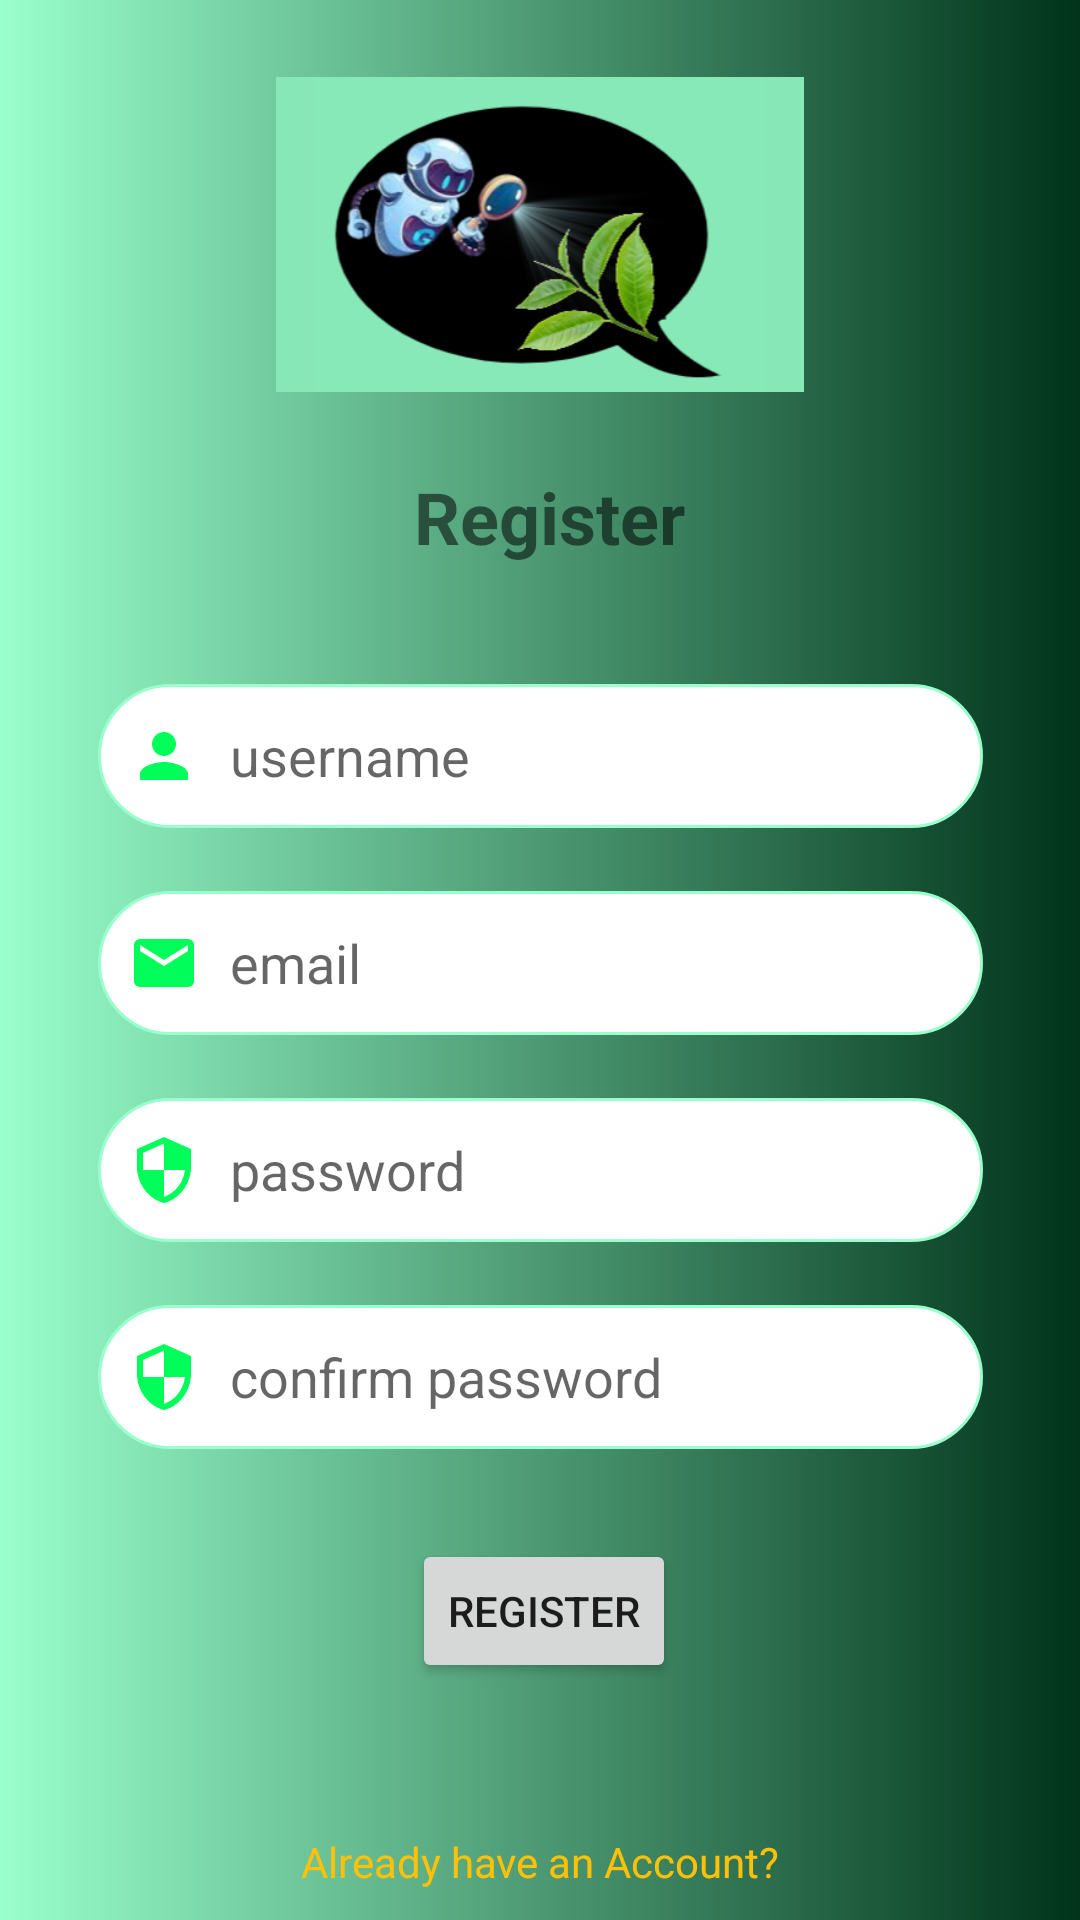

Write the Android layout XML for this screen, with the resource values it uses.
<!-- AndroidManifest.xml: activity theme AppTheme -->
<!-- res/layout/activity_register.xml -->
<?xml version="1.0" encoding="utf-8"?>
<androidx.constraintlayout.widget.ConstraintLayout xmlns:android="http://schemas.android.com/apk/res/android"
    xmlns:app="http://schemas.android.com/apk/res-auto"
    xmlns:tools="http://schemas.android.com/tools"
    android:id="@+id/login"
    android:layout_width="match_parent"
    android:layout_height="match_parent"
    android:background="@drawable/default_profile_image"
    tools:context=".RegisterActivity">

    <TextView
        android:id="@+id/registerTitle"
        android:layout_width="98dp"
        android:layout_height="40dp"
        android:layout_marginTop="156dp"
        android:text="@string/register"
        android:textAlignment="center"
        android:textSize="24sp"
        android:textStyle="bold"
        app:layout_constraintEnd_toEndOf="parent"
        app:layout_constraintHorizontal_bias="0.511"
        app:layout_constraintStart_toStartOf="parent"
        app:layout_constraintTop_toTopOf="parent" />

    <EditText
        android:id="@+id/uname"
        android:layout_width="295dp"
        android:layout_height="48dp"
        android:layout_marginTop="32dp"
        android:background="@drawable/rounded_corner"
        android:drawableStart="@drawable/uname_person_24"
        android:drawablePadding="10dp"
        android:hint="@string/username"
        android:inputType="text"
        android:padding="10dp"
        app:layout_constraintEnd_toEndOf="parent"
        app:layout_constraintStart_toStartOf="parent"
        app:layout_constraintTop_toBottomOf="@+id/registerTitle" />

    <EditText
        android:id="@+id/emailreg"
        android:layout_width="295dp"
        android:layout_height="48dp"
        android:layout_marginTop="21dp"
        android:background="@drawable/rounded_corner"
        android:drawableStart="@drawable/tb_email_24"
        android:drawablePadding="10dp"
        android:hint="@string/email"
        android:inputType="textEmailAddress"
        android:padding="10dp"
        app:layout_constraintEnd_toEndOf="@+id/uname"
        app:layout_constraintStart_toStartOf="@+id/uname"
        app:layout_constraintTop_toBottomOf="@+id/uname" />

    <EditText
        android:id="@+id/passwordreg"
        android:layout_width="295dp"
        android:layout_height="48dp"
        android:layout_marginTop="21dp"
        android:background="@drawable/rounded_corner"
        android:drawableStart="@drawable/baseline_security_24"
        android:drawablePadding="10dp"
        android:hint="@string/password"
        android:inputType="textPassword"
        android:padding="10dp"
        app:layout_constraintEnd_toEndOf="@+id/emailreg"
        app:layout_constraintStart_toStartOf="@+id/emailreg"
        app:layout_constraintTop_toBottomOf="@+id/emailreg" />

    <EditText
        android:id="@+id/passwordconfirm"
        android:layout_width="295dp"
        android:layout_height="48dp"
        android:layout_marginTop="21dp"
        android:background="@drawable/rounded_corner"
        android:drawableStart="@drawable/baseline_security_24"
        android:drawablePadding="10dp"
        android:hint="@string/confirm_password"
        android:inputType="textPassword"
        android:padding="10dp"
        app:layout_constraintEnd_toEndOf="@+id/passwordreg"
        app:layout_constraintStart_toStartOf="@+id/passwordreg"
        app:layout_constraintTop_toBottomOf="@+id/passwordreg" />

    <Button
        android:id="@+id/registerbtn"
        android:layout_width="wrap_content"
        android:layout_height="wrap_content"
        android:layout_marginTop="30dp"
        android:text="@string/Register"
        android:textColorLink="#FFC107"
        app:layout_constraintEnd_toEndOf="@+id/passwordconfirm"
        app:layout_constraintHorizontal_bias="0.505"
        app:layout_constraintStart_toStartOf="@+id/passwordconfirm"
        app:layout_constraintTop_toBottomOf="@+id/passwordconfirm" />

    <TextView
        android:id="@+id/haveanAcc"
        android:layout_width="wrap_content"
        android:layout_height="wrap_content"
        android:layout_marginTop="50dp"
        android:text="@string/already_have_an_account"
        android:textColor="#FFC107"
        app:layout_constraintBottom_toBottomOf="parent"
        app:layout_constraintEnd_toEndOf="parent"
        app:layout_constraintStart_toStartOf="parent"
        app:layout_constraintTop_toBottomOf="@+id/registerbtn"
        app:layout_constraintVertical_bias="0.0" />

    <ImageView
        android:id="@+id/imageView6"
        android:layout_width="176dp"
        android:layout_height="105dp"
        android:background="#87E7B7"
        app:layout_constraintBottom_toTopOf="@+id/registerTitle"
        app:layout_constraintEnd_toEndOf="parent"
        app:layout_constraintStart_toStartOf="parent"
        app:layout_constraintTop_toTopOf="parent"
        app:srcCompat="@drawable/botlogo" />

</androidx.constraintlayout.widget.ConstraintLayout>
<!-- resources referenced by this layout -->
<resources>
  <!-- drawable baseline_security_24 (drawable) -->
  <vector xmlns:android="http://schemas.android.com/apk/res/android" android:height="24dp" android:tint="#01FD59" android:viewportHeight="24" android:viewportWidth="24" android:width="24dp">
        
      <path android:fillColor="@android:color/white" android:pathData="M12,1L3,5v6c0,5.55 3.84,10.74 9,12 5.16,-1.26 9,-6.45 9,-12L21,5l-9,-4zM12,11.99h7c-0.53,4.12 -3.28,7.79 -7,8.94L12,12L5,12L5,6.3l7,-3.11v8.8z"/>
      
  </vector>
  <!-- drawable botlogo: png bitmap (drawable, 57233 bytes) -->
  <!-- drawable default_profile_image (drawable) -->
  <?xml version="1.0" encoding="utf-8"?>
  <shape android:shape="rectangle" xmlns:android="http://schemas.android.com/apk/res/android">
  <gradient
      android:startColor="@color/startColor"
      android:endColor="@color/endColor"
      android:angle="360"
      android:type="linear">
  </gradient>
  </shape>
  <!-- drawable rounded_corner (drawable) -->
  <?xml version="1.0" encoding="utf-8"?>
  <shape android:shape="rectangle" xmlns:android="http://schemas.android.com/apk/res/android">
      <stroke
          android:color="@color/startColor"
          android:width="1dp" />
      <corners android:radius="50dp" />
      <solid android:color="@color/white" />
  </shape>
  <!-- drawable tb_email_24 (drawable) -->
  <vector xmlns:android="http://schemas.android.com/apk/res/android" android:height="24dp" android:tint="#01FD59" android:viewportHeight="24" android:viewportWidth="24" android:width="24dp">
        
      <path android:fillColor="@android:color/white" android:pathData="M20,4L4,4c-1.1,0 -1.99,0.9 -1.99,2L2,18c0,1.1 0.9,2 2,2h16c1.1,0 2,-0.9 2,-2L22,6c0,-1.1 -0.9,-2 -2,-2zM20,8l-8,5 -8,-5L4,6l8,5 8,-5v2z"/>
      
  </vector>
  <!-- drawable uname_person_24 (drawable) -->
  <vector xmlns:android="http://schemas.android.com/apk/res/android" android:height="24dp" android:tint="#01FD59" android:viewportHeight="24" android:viewportWidth="24" android:width="24dp">
        
      <path android:fillColor="@android:color/white" android:pathData="M12,12c2.21,0 4,-1.79 4,-4s-1.79,-4 -4,-4 -4,1.79 -4,4 1.79,4 4,4zM12,14c-2.67,0 -8,1.34 -8,4v2h16v-2c0,-2.66 -5.33,-4 -8,-4z"/>
      
  </vector>
  <string name="Register">Register</string>
  <string name="already_have_an_account">Already have an Account?</string>
  <string name="confirm_password">confirm password</string>
  <string name="email">email</string>
  <string name="password">password</string>
  <string name="register">Register</string>
  <string name="username">username</string>
  <style name="AppTheme" parent="Theme.AppCompat.Light.DarkActionBar">
          
          <item name="colorPrimary">@color/colorPrimary</item>
          <item name="colorPrimaryDark">@color/colorPrimaryDark</item>
          <item name="colorAccent">@color/colorAccent</item>
      </style>
  <color name="startColor">#99ffcc</color>
  <color name="endColor">#00331a</color>
  <color name="white">#FFFFFFFF</color>
  <color name="colorPrimary">#3F51B5</color>
  <color name="colorPrimaryDark">#3700B3</color>
  <color name="colorAccent">#03DAC6</color>
</resources>
